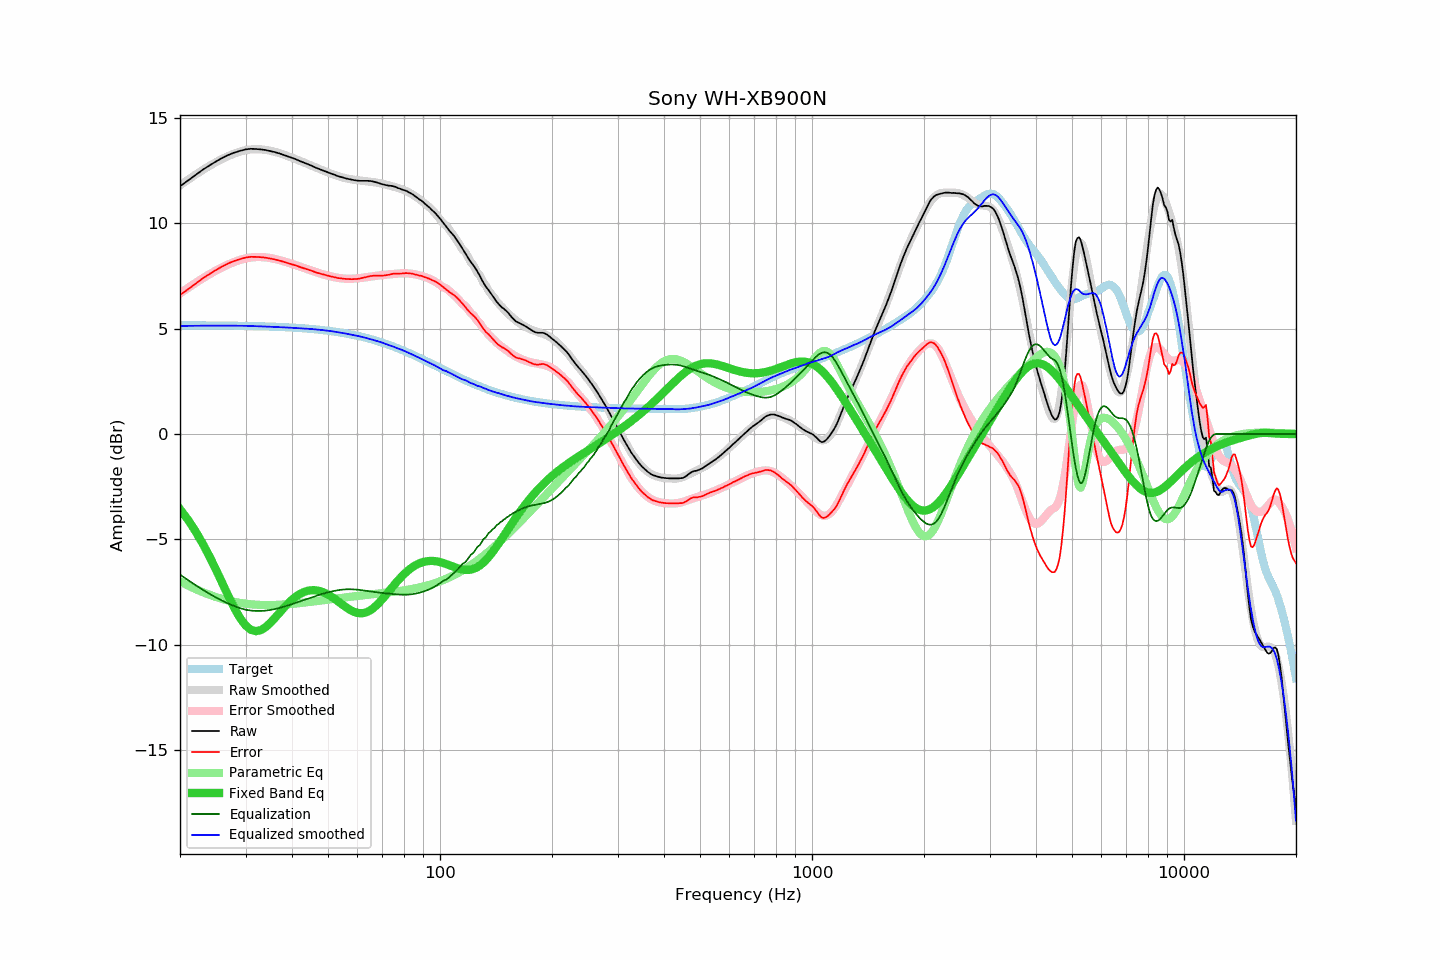

Data behind this chart, as committed beside it:
frequency, raw, error, smoothed, error_smoothed, equalization, parametric_eq, equalized_raw, equalized_smoothed, target
20, 11.76, 6.59, 11.80, 6.67, -6.67, -3.56, 5.08, 5.13, 5.16
21, 12.03, 6.86, 12.06, 6.93, -6.93, -4.06, 5.10, 5.13, 5.16
22, 12.29, 7.13, 12.31, 7.17, -7.17, -4.61, 5.12, 5.14, 5.16
23, 12.54, 7.38, 12.53, 7.39, -7.39, -5.19, 5.15, 5.14, 5.16
24, 12.75, 7.59, 12.73, 7.58, -7.58, -5.81, 5.16, 5.14, 5.15
25, 12.94, 7.78, 12.90, 7.76, -7.76, -6.44, 5.18, 5.15, 5.15
26, 13.11, 7.96, 13.06, 7.92, -7.92, -7.08, 5.19, 5.15, 5.15
27, 13.25, 8.10, 13.20, 8.05, -8.05, -7.70, 5.19, 5.14, 5.14
28, 13.36, 8.22, 13.31, 8.17, -8.17, -8.26, 5.19, 5.14, 5.14
29, 13.44, 8.30, 13.40, 8.26, -8.26, -8.73, 5.17, 5.14, 5.14
30, 13.51, 8.37, 13.47, 8.34, -8.34, -9.08, 5.17, 5.13, 5.13
31, 13.54, 8.41, 13.50, 8.38, -8.38, -9.29, 5.16, 5.13, 5.13
32, 13.53, 8.41, 13.52, 8.40, -8.40, -9.36, 5.13, 5.12, 5.12
33, 13.51, 8.39, 13.51, 8.40, -8.40, -9.31, 5.11, 5.11, 5.11
34, 13.48, 8.37, 13.48, 8.38, -8.38, -9.16, 5.10, 5.10, 5.11
35, 13.43, 8.33, 13.44, 8.35, -8.35, -8.96, 5.08, 5.09, 5.10
36, 13.38, 8.28, 13.39, 8.31, -8.31, -8.73, 5.07, 5.08, 5.09
37, 13.32, 8.23, 13.33, 8.26, -8.26, -8.49, 5.06, 5.07, 5.08
38, 13.25, 8.17, 13.26, 8.20, -8.20, -8.26, 5.05, 5.06, 5.07
39, 13.18, 8.11, 13.19, 8.14, -8.14, -8.05, 5.04, 5.05, 5.06
40, 13.11, 8.05, 13.11, 8.07, -8.07, -7.86, 5.03, 5.04, 5.05
41, 13.04, 7.99, 13.04, 8.01, -8.01, -7.71, 5.03, 5.03, 5.04
42, 12.96, 7.93, 12.96, 7.94, -7.94, -7.59, 5.01, 5.02, 5.03
43, 12.89, 7.87, 12.89, 7.88, -7.88, -7.50, 5.01, 5.01, 5.02
44, 12.82, 7.81, 12.82, 7.82, -7.82, -7.44, 5.00, 5.00, 5.00
45, 12.75, 7.76, 12.74, 7.76, -7.76, -7.41, 4.99, 4.98, 4.99
46, 12.67, 7.69, 12.67, 7.70, -7.70, -7.41, 4.96, 4.97, 4.97
47, 12.60, 7.64, 12.60, 7.65, -7.65, -7.43, 4.95, 4.96, 4.96
48, 12.54, 7.60, 12.54, 7.60, -7.60, -7.48, 4.94, 4.94, 4.94
49, 12.48, 7.56, 12.47, 7.55, -7.55, -7.54, 4.92, 4.92, 4.92
50, 12.42, 7.51, 12.41, 7.51, -7.51, -7.62, 4.90, 4.90, 4.90
51, 12.36, 7.47, 12.36, 7.47, -7.47, -7.71, 4.88, 4.88, 4.88
52, 12.31, 7.44, 12.30, 7.44, -7.44, -7.81, 4.86, 4.86, 4.86
53, 12.25, 7.41, 12.25, 7.42, -7.42, -7.92, 4.83, 4.84, 4.84
54, 12.21, 7.39, 12.21, 7.39, -7.39, -8.03, 4.81, 4.81, 4.82
55, 12.17, 7.37, 12.17, 7.38, -7.38, -8.13, 4.79, 4.79, 4.79
56, 12.13, 7.36, 12.13, 7.37, -7.37, -8.23, 4.76, 4.76, 4.77
57, 12.10, 7.35, 12.10, 7.37, -7.37, -8.32, 4.73, 4.74, 4.74
58, 12.07, 7.35, 12.08, 7.37, -7.37, -8.39, 4.70, 4.71, 4.72
59, 12.05, 7.36, 12.06, 7.38, -7.38, -8.45, 4.67, 4.68, 4.69
60, 12.03, 7.36, 12.05, 7.39, -7.39, -8.49, 4.64, 4.66, 4.66
61, 12.02, 7.38, 12.03, 7.40, -7.40, -8.51, 4.61, 4.63, 4.63
62, 12.02, 7.41, 12.02, 7.42, -7.42, -8.50, 4.60, 4.60, 4.60
63, 12.02, 7.44, 12.00, 7.44, -7.44, -8.47, 4.58, 4.57, 4.57
64, 12.02, 7.47, 11.99, 7.45, -7.45, -8.43, 4.56, 4.54, 4.54
65, 12.01, 7.50, 11.97, 7.47, -7.47, -8.36, 4.54, 4.50, 4.51
66, 11.99, 7.51, 11.96, 7.49, -7.49, -8.28, 4.50, 4.47, 4.48
67, 11.96, 7.51, 11.94, 7.50, -7.50, -8.18, 4.45, 4.44, 4.44
68, 11.93, 7.52, 11.92, 7.52, -7.52, -8.07, 4.41, 4.40, 4.41
69, 11.89, 7.51, 11.90, 7.53, -7.53, -7.96, 4.35, 4.37, 4.37
70, 11.86, 7.52, 11.88, 7.54, -7.54, -7.83, 4.31, 4.33, 4.34
71, 11.83, 7.53, 11.85, 7.56, -7.56, -7.71, 4.27, 4.29, 4.30
72, 11.81, 7.54, 11.82, 7.57, -7.57, -7.58, 4.24, 4.26, 4.26
73, 11.79, 7.56, 11.80, 7.58, -7.58, -7.45, 4.21, 4.22, 4.23
74, 11.78, 7.59, 11.77, 7.59, -7.59, -7.32, 4.19, 4.18, 4.19
75, 11.76, 7.61, 11.74, 7.60, -7.60, -7.20, 4.16, 4.14, 4.15
76, 11.73, 7.62, 11.71, 7.61, -7.61, -7.08, 4.12, 4.10, 4.11
77, 11.68, 7.61, 11.68, 7.61, -7.61, -6.96, 4.06, 4.07, 4.07
78, 11.65, 7.62, 11.65, 7.62, -7.62, -6.85, 4.02, 4.03, 4.03
79, 11.61, 7.62, 11.62, 7.63, -7.63, -6.75, 3.98, 3.99, 3.99
... 553 more rows
